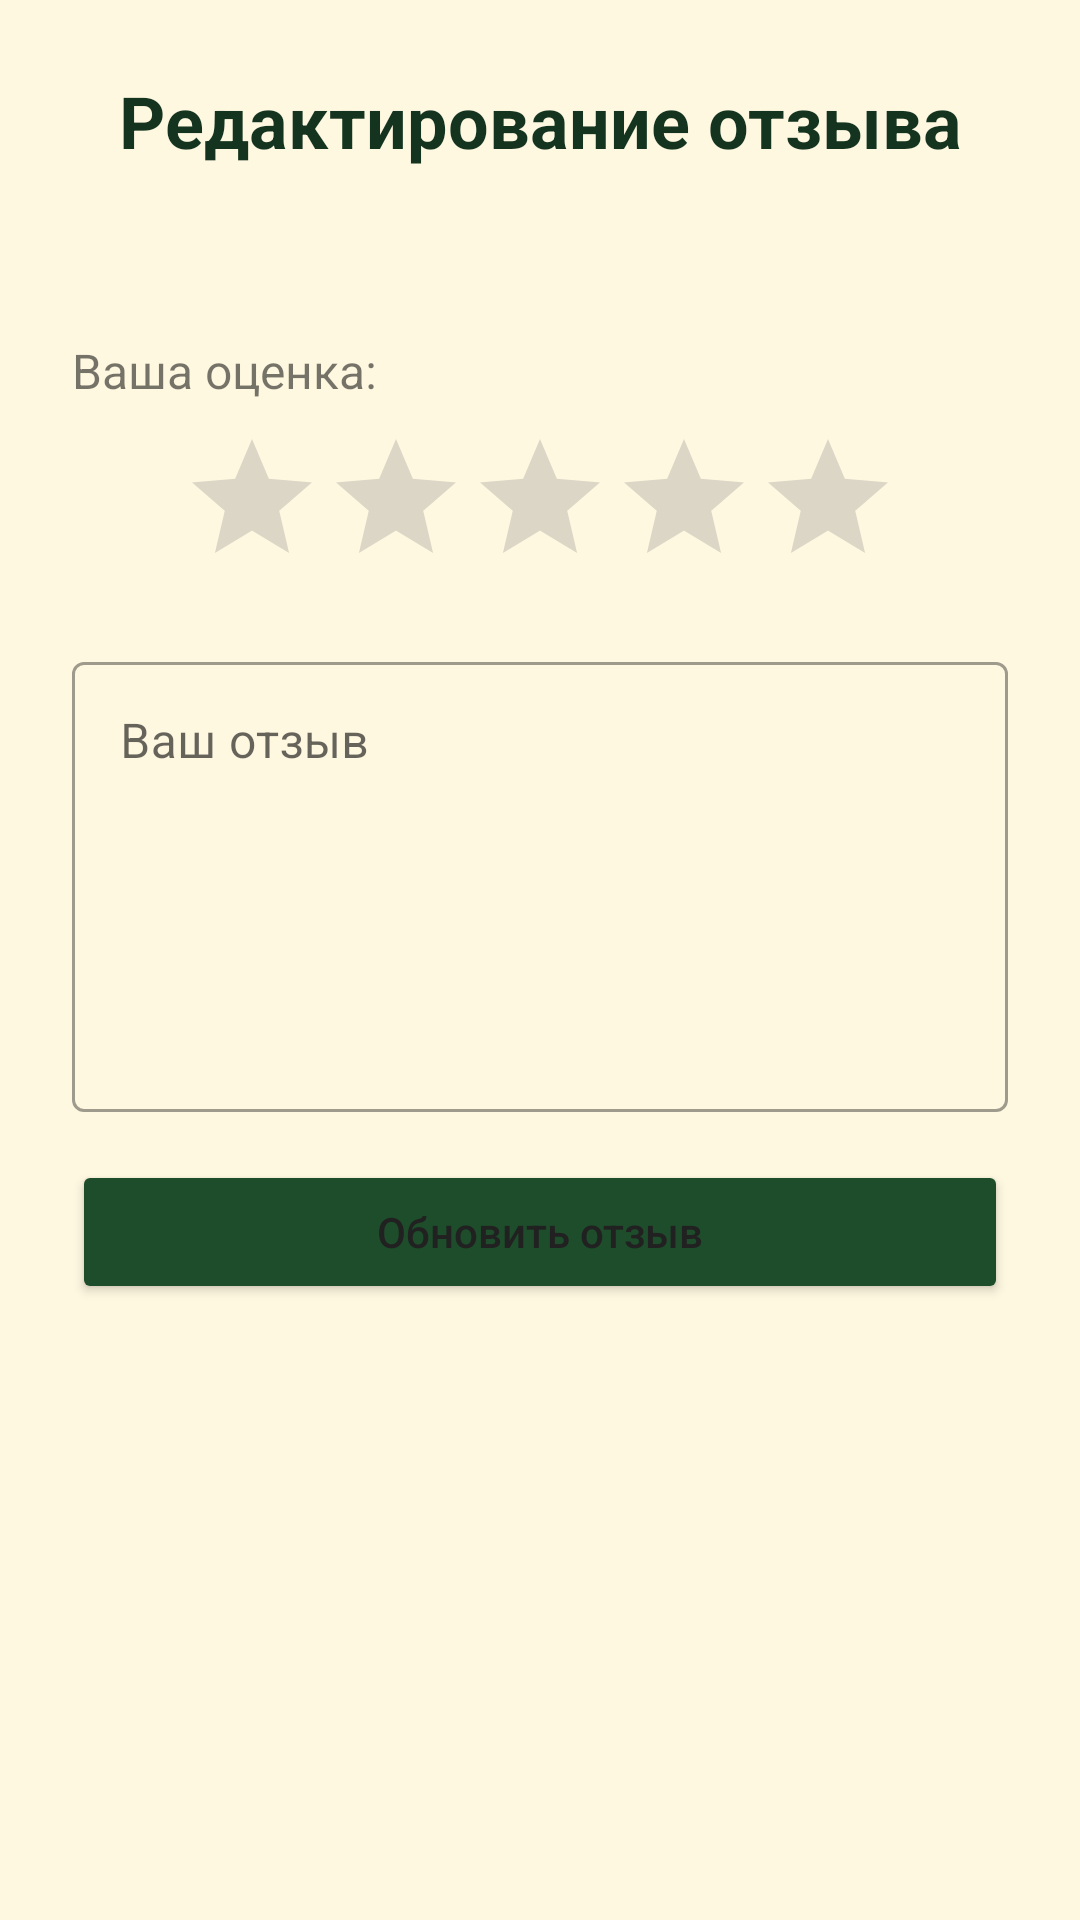

Reconstruct the res/layout file that produces this screen, plus the resources it refers to.
<!-- AndroidManifest.xml: activity theme AppTheme -->
<!-- res/layout/activity_edit_review.xml -->
<?xml version="1.0" encoding="utf-8"?>
<LinearLayout xmlns:android="http://schemas.android.com/apk/res/android"
    android:layout_width="match_parent"
    android:layout_height="match_parent"
    android:orientation="vertical"
    android:padding="24dp"
    android:background="@color/colorBackground">

    <TextView
        android:layout_width="match_parent"
        android:layout_height="wrap_content"
        android:text="Редактирование отзыва"
        android:textColor="@color/colorPrimaryDark"
        android:textSize="24sp"
        android:textStyle="bold"
        android:gravity="center"
        android:layout_marginBottom="16dp"/>

    <TextView
        android:id="@+id/tvBookInfo"
        android:layout_width="match_parent"
        android:layout_height="wrap_content"
        android:textSize="18sp"
        android:textStyle="bold"
        android:gravity="center"
        android:layout_marginBottom="16dp"/>

    <TextView
        android:layout_width="match_parent"
        android:layout_height="wrap_content"
        android:text="Ваша оценка:"
        android:textSize="16sp"
        android:layout_marginBottom="8dp"/>

    <RatingBar
        android:id="@+id/ratingBar"
        android:layout_width="wrap_content"
        android:layout_height="wrap_content"
        android:layout_gravity="center_horizontal"
        android:layout_marginBottom="16dp"
        android:numStars="5"
        android:stepSize="1"/>

    <com.google.android.material.textfield.TextInputLayout
        android:layout_width="match_parent"
        android:layout_height="wrap_content"
        android:layout_marginBottom="16dp"
        style="@style/Widget.MaterialComponents.TextInputLayout.OutlinedBox">

        <com.google.android.material.textfield.TextInputEditText
            android:id="@+id/etReviewText"
            android:layout_width="match_parent"
            android:layout_height="150dp"
            android:gravity="top"
            android:hint="Ваш отзыв"
            android:inputType="textMultiLine"/>
    </com.google.android.material.textfield.TextInputLayout>

    <Button
        android:id="@+id/btnUpdateReview"
        android:layout_width="match_parent"
        android:layout_height="wrap_content"
        android:text="Обновить отзыв"
        android:textAllCaps="false"
        android:backgroundTint="@color/colorPrimary"/>

</LinearLayout>
<!-- resources referenced by this layout -->
<resources>
  <color name="colorBackground">@color/background</color>
  <color name="colorPrimary">@color/primary</color>
  <color name="colorPrimaryDark">@color/primary_dark</color>
  <style name="AppTheme" parent="Theme.MaterialComponents.Light.NoActionBar">
          
          <item name="colorPrimary">@color/primary</item>
          <item name="colorPrimaryDark">@color/primary_dark</item>
          <item name="colorAccent">@color/accent</item>
          
          
          <item name="android:colorBackground">@color/background</item>
          <item name="colorSurface">@color/surface</item>
          
          
          <item name="android:textColorPrimary">@color/text_primary</item>
          <item name="android:textColorSecondary">@color/text_secondary</item>
          
          
          <item name="android:windowBackground">@color/background</item>
          <item name="android:statusBarColor">@color/primary_dark</item>
          <item name="android:navigationBarColor">@color/primary_dark</item>
      </style>
  <color name="background">#FFF8E1</color>
  <color name="primary">#1E4D2B</color>
  <color name="primary_dark">#143420</color>
  <color name="accent">#F0BC87</color>
  <color name="surface">#FFFEF7</color>
  <color name="text_primary">#212121</color>
  <color name="text_secondary">#757575</color>
</resources>
